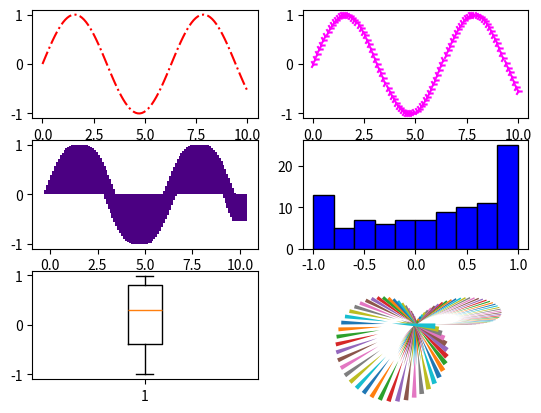

Source code (Python):
import matplotlib.pyplot as plt
import numpy as np


x = np.linspace(0, 10, 100)
y = np.sin(x)
"""
plt.plot(x, y, color="red", linewidth=2, linestyle="--")
plt.scatter(x, y, color="blue", marker="o", s=5)
plt.xlabel("x")
plt.ylabel("sin(x)")
plt.title("Sine Wave")
plt.grid(True)
plt.show()
"""
#      Subplots
fig, axs = plt.subplots(3, 2)
axs[0, 0].plot(x, y, color="red", linestyle="-.")
axs[0, 1].scatter(x, y, color="magenta", marker="4")
axs[1, 0].bar(x, y, color="indigo")
axs[1, 1].hist(y, edgecolor="black", facecolor="blue")
axs[2, 0].boxplot(y)
axs[2, 1].pie(x, y)
# .contourf(x, y, z)
# .axes(projection='3d')
plt.show()



